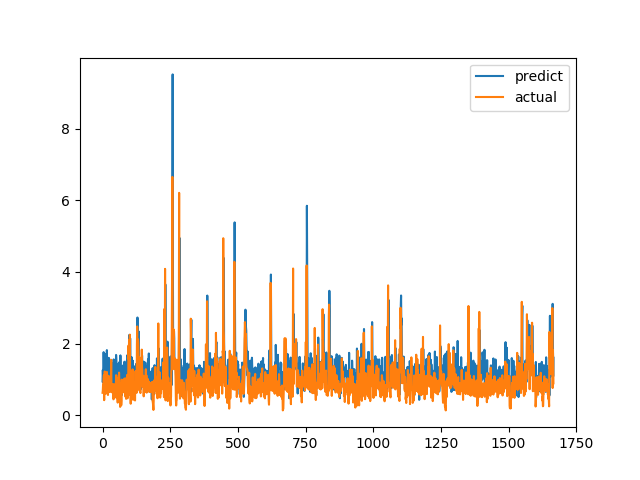

Source data for this figure (header and first rows):
predict, actual
0.9425, 0.6238
1.259, 0.6915
1.111, 0.8558
0.9113, 0.7094
1.759, 1.015
1.222, 1.116
1.494, 0.4183
0.7478, 1.002
1.083, 1.219
1.708, 1.143
1.575, 0.6528
0.8204, 0.6747
0.8985, 0.601
0.8177, 0.6695
0.9149, 0.6538
0.79, 0.7814
1.816, 1.206
1.146, 0.8469
1.114, 0.8286
1.178, 0.6482
0.995, 0.5624
1.601, 0.7183
1.174, 1.1
1.096, 0.9542
1.59, 0.729
1.271, 0.6694
0.7895, 0.8631
1.077, 0.6465
0.9007, 0.8223
1.001, 0.9236
1.265, 0.8301
1.374, 1.067
1.065, 1.546
1.252, 0.6827
1.163, 0.6386
1.447, 0.6464
0.9461, 0.6881
1.145, 0.7274
0.7501, 0.65
1.064, 0.8694
0.9911, 0.4409
1.557, 0.4519
1.353, 0.7575
0.5479, 0.4952
1.281, 0.6851
1.374, 0.7244
0.6316, 0.8654
1.184, 0.74
1.129, 0.8071
1.286, 0.8204
1.681, 1.114
1.558, 1.109
1.346, 0.4751
1.125, 1.039
0.7477, 0.9458
0.9547, 0.7878
1.346, 0.3505
0.7238, 0.9368
0.9144, 0.9868
1.44, 0.647
... 1,607 more rows
